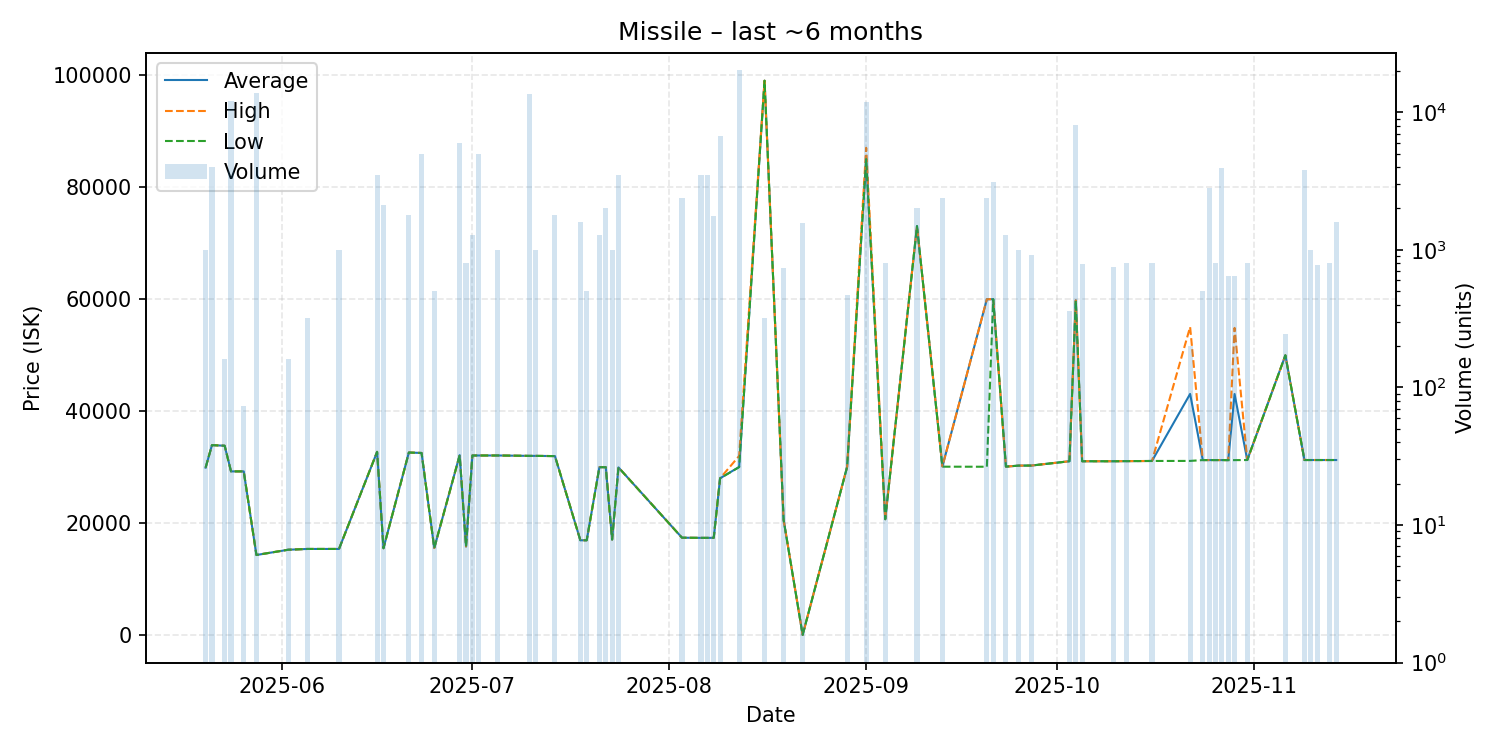

Source data for this figure (header and first rows):
date, average, highest, lowest, order_count, volume
2025-05-20, 29870, 29870, 29870, 1, 1000
2025-05-21, 33890, 33890, 33890, 2, 4000
2025-05-23, 33780, 33780, 33780, 1, 160
2025-05-24, 29200, 29200, 29200, 5, 12069
2025-05-26, 29200, 29200, 29200, 1, 73
2025-05-28, 14270, 14270, 14270, 2, 13900
2025-06-02, 15210, 15210, 15210, 1, 160
2025-06-05, 15350, 15350, 15350, 1, 320
2025-06-10, 15350, 15350, 15350, 1, 1000
2025-06-16, 32690, 32700, 32685, 3, 3500
2025-06-17, 15480, 15480, 15480, 4, 2108
2025-06-21, 32570, 32570, 32570, 3, 1800
2025-06-23, 32490, 32500, 32480, 4, 5000
2025-06-25, 15520, 15520, 15520, 1, 500
2025-06-29, 32100, 32100, 32100, 5, 6000
2025-06-30, 15790, 15790, 15790, 1, 800
2025-07-01, 32040, 32040, 32040, 1, 1280
2025-07-02, 32040, 32040, 32040, 4, 5000
2025-07-05, 32040, 32040, 32040, 3, 1000
2025-07-10, 31970, 31970, 31970, 3, 13600
2025-07-11, 31970, 31970, 31970, 1, 1000
2025-07-14, 31930, 31930, 31930, 3, 1781
2025-07-18, 16900, 16900, 16900, 1, 1600
2025-07-19, 16900, 16900, 16900, 2, 500
2025-07-21, 29950, 29950, 29950, 2, 1280
2025-07-22, 29950, 29950, 29950, 1, 2000
2025-07-23, 17030, 17030, 17030, 1, 1000
2025-07-24, 29910, 29910, 29910, 2, 3520
2025-08-03, 17360, 17360, 17360, 3, 2400
2025-08-06, 17330, 17330, 17330, 4, 3520
2025-08-07, 17330, 17330, 17330, 2, 3500
2025-08-08, 17340, 17340, 17340, 2, 1755
2025-08-09, 27970, 27970, 27970, 5, 6735
2025-08-12, 29990, 31960, 29960, 14, 20340
2025-08-16, 98960, 98960, 98960, 1, 320
2025-08-19, 20540, 20540, 20540, 2, 732
2025-08-22, 8.0, 8.0, 8.0, 2, 1564
2025-08-29, 30000, 30000, 30000, 2, 471
2025-09-01, 84970, 86970, 84970, 7, 11780
2025-09-04, 20660, 20660, 20660, 1, 800
2025-09-09, 73000, 73000, 73000, 2, 2000
2025-09-13, 30080, 30090, 30040, 4, 2400
2025-09-20, 59930, 59940, 30030, 5, 2400
2025-09-21, 59950, 59950, 59950, 3, 3125
2025-09-23, 30050, 30050, 30050, 1, 1280
2025-09-25, 30230, 30230, 30230, 1, 1000
2025-09-27, 30240, 30240, 30240, 1, 920
2025-10-03, 31010, 31010, 31010, 1, 360
2025-10-04, 59740, 59740, 59740, 3, 8120
2025-10-05, 31010, 31010, 31010, 1, 784
2025-10-10, 31010, 31010, 31010, 1, 744
2025-10-12, 31030, 31030, 31030, 1, 800
2025-10-16, 31060, 31060, 31060, 2, 805
2025-10-22, 43030, 54990, 31070, 2, 200
2025-10-24, 31220, 31220, 31220, 1, 500
2025-10-25, 31220, 31220, 31220, 3, 2800
2025-10-26, 31220, 31220, 31220, 1, 800
2025-10-27, 31220, 31220, 31220, 3, 3920
2025-10-28, 31210, 31210, 31210, 1, 641
2025-10-29, 43015, 54820, 31210, 2, 640
... 7 more rows
